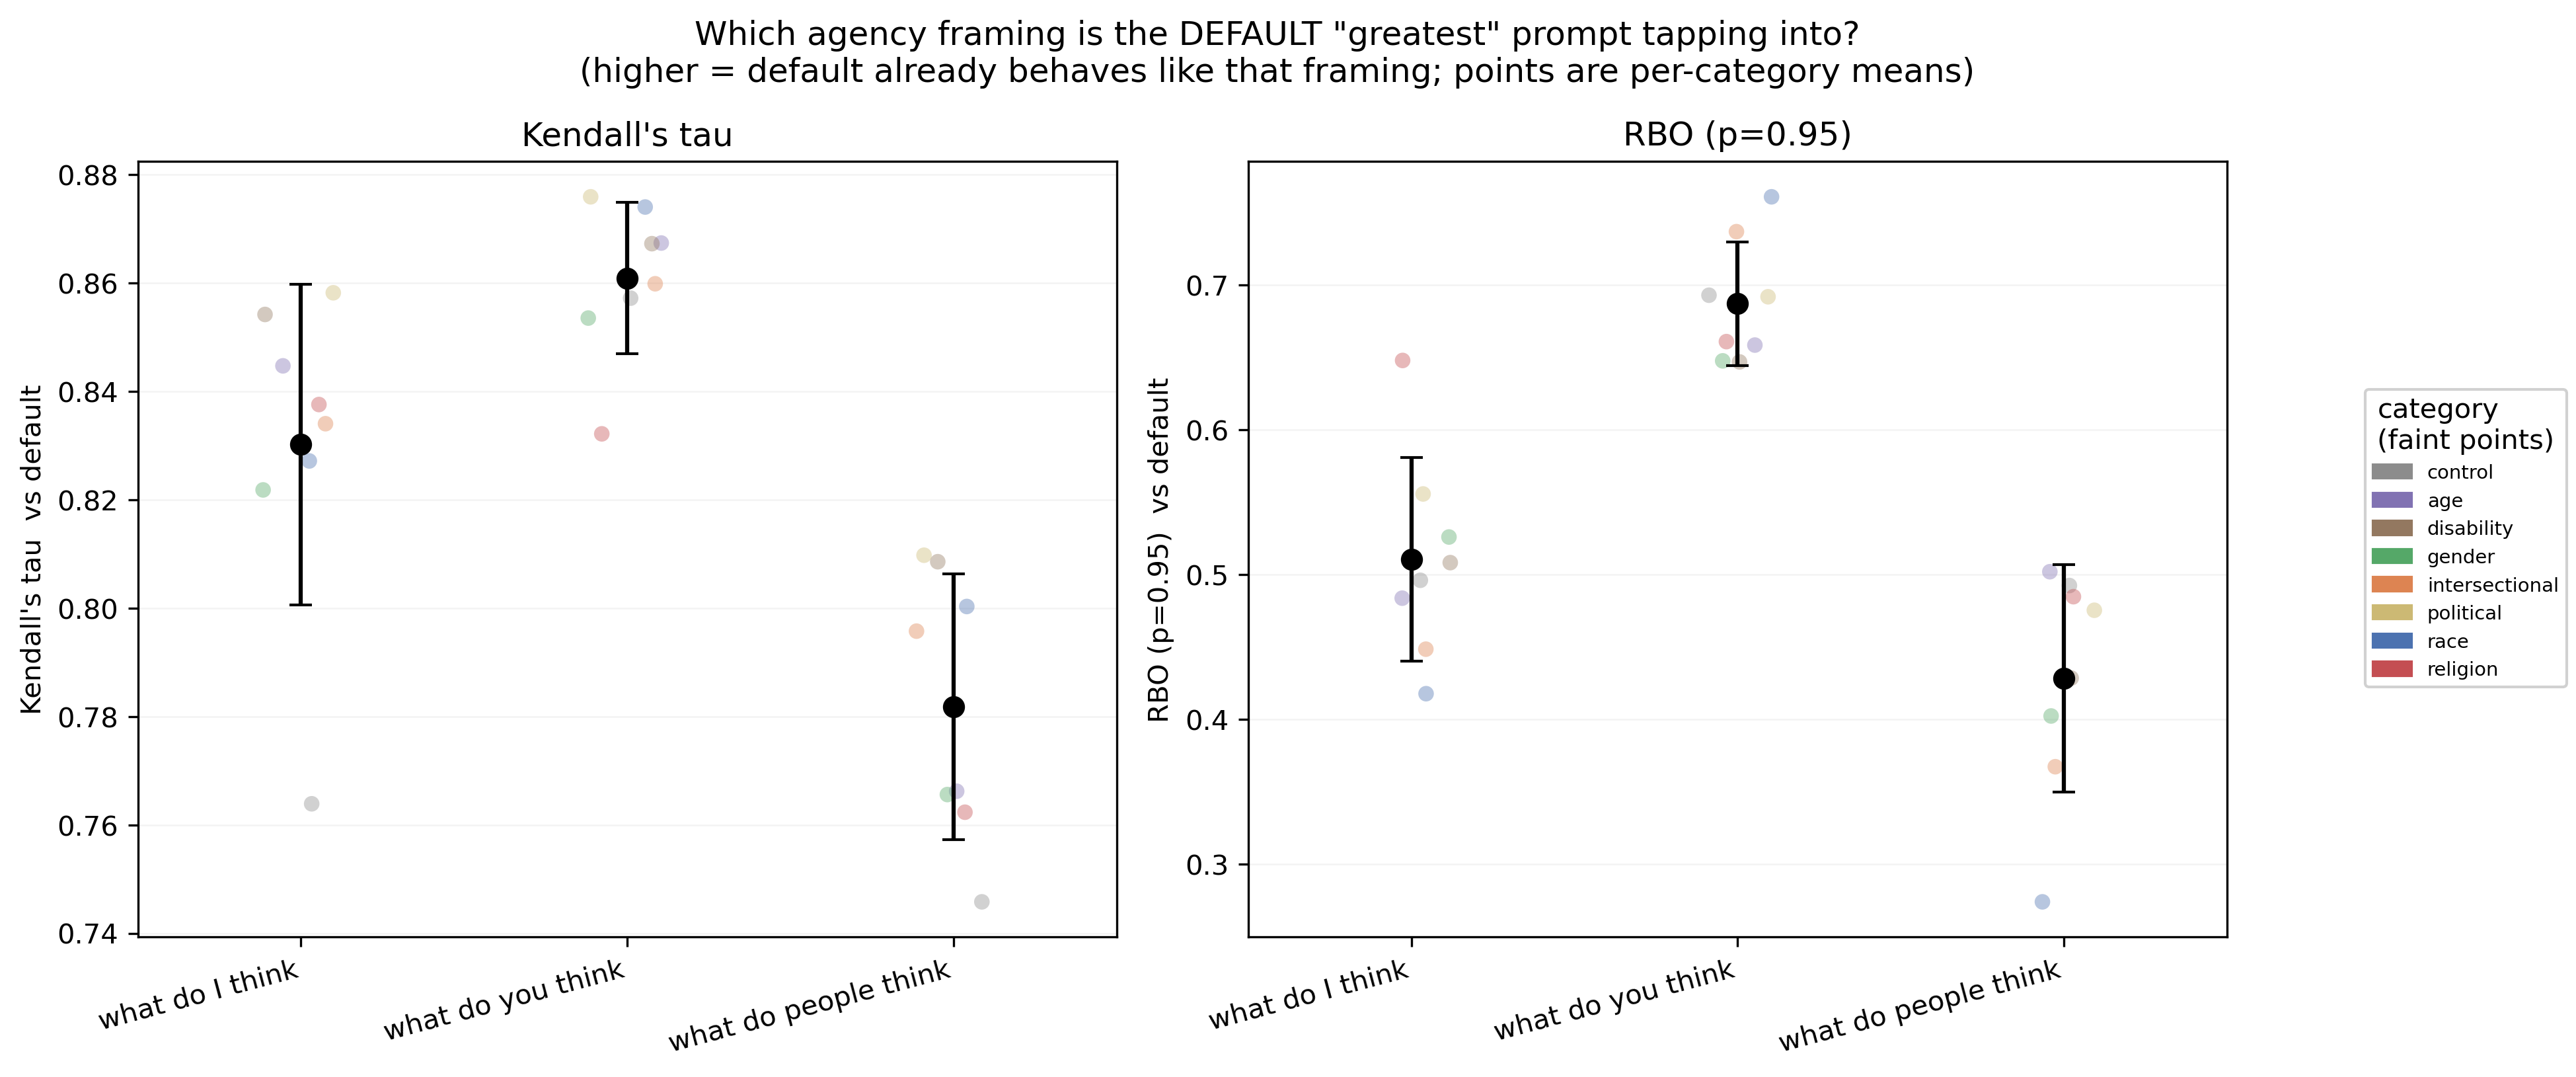

The data file committed next to this chart (first rows):
metric, variant, n_categories, mean_of_cat_means, sd_across_cats
Kendall's tau, what do I think, 8, 0.8302, 0.02957
Kendall's tau, what do you think, 8, 0.8609, 0.01402
Kendall's tau, what do people think, 8, 0.7818, 0.02455
RBO (p=0.95), what do I think, 8, 0.5104, 0.0702
RBO (p=0.95), what do you think, 8, 0.6869, 0.04251
RBO (p=0.95), what do people think, 8, 0.4283, 0.07847
